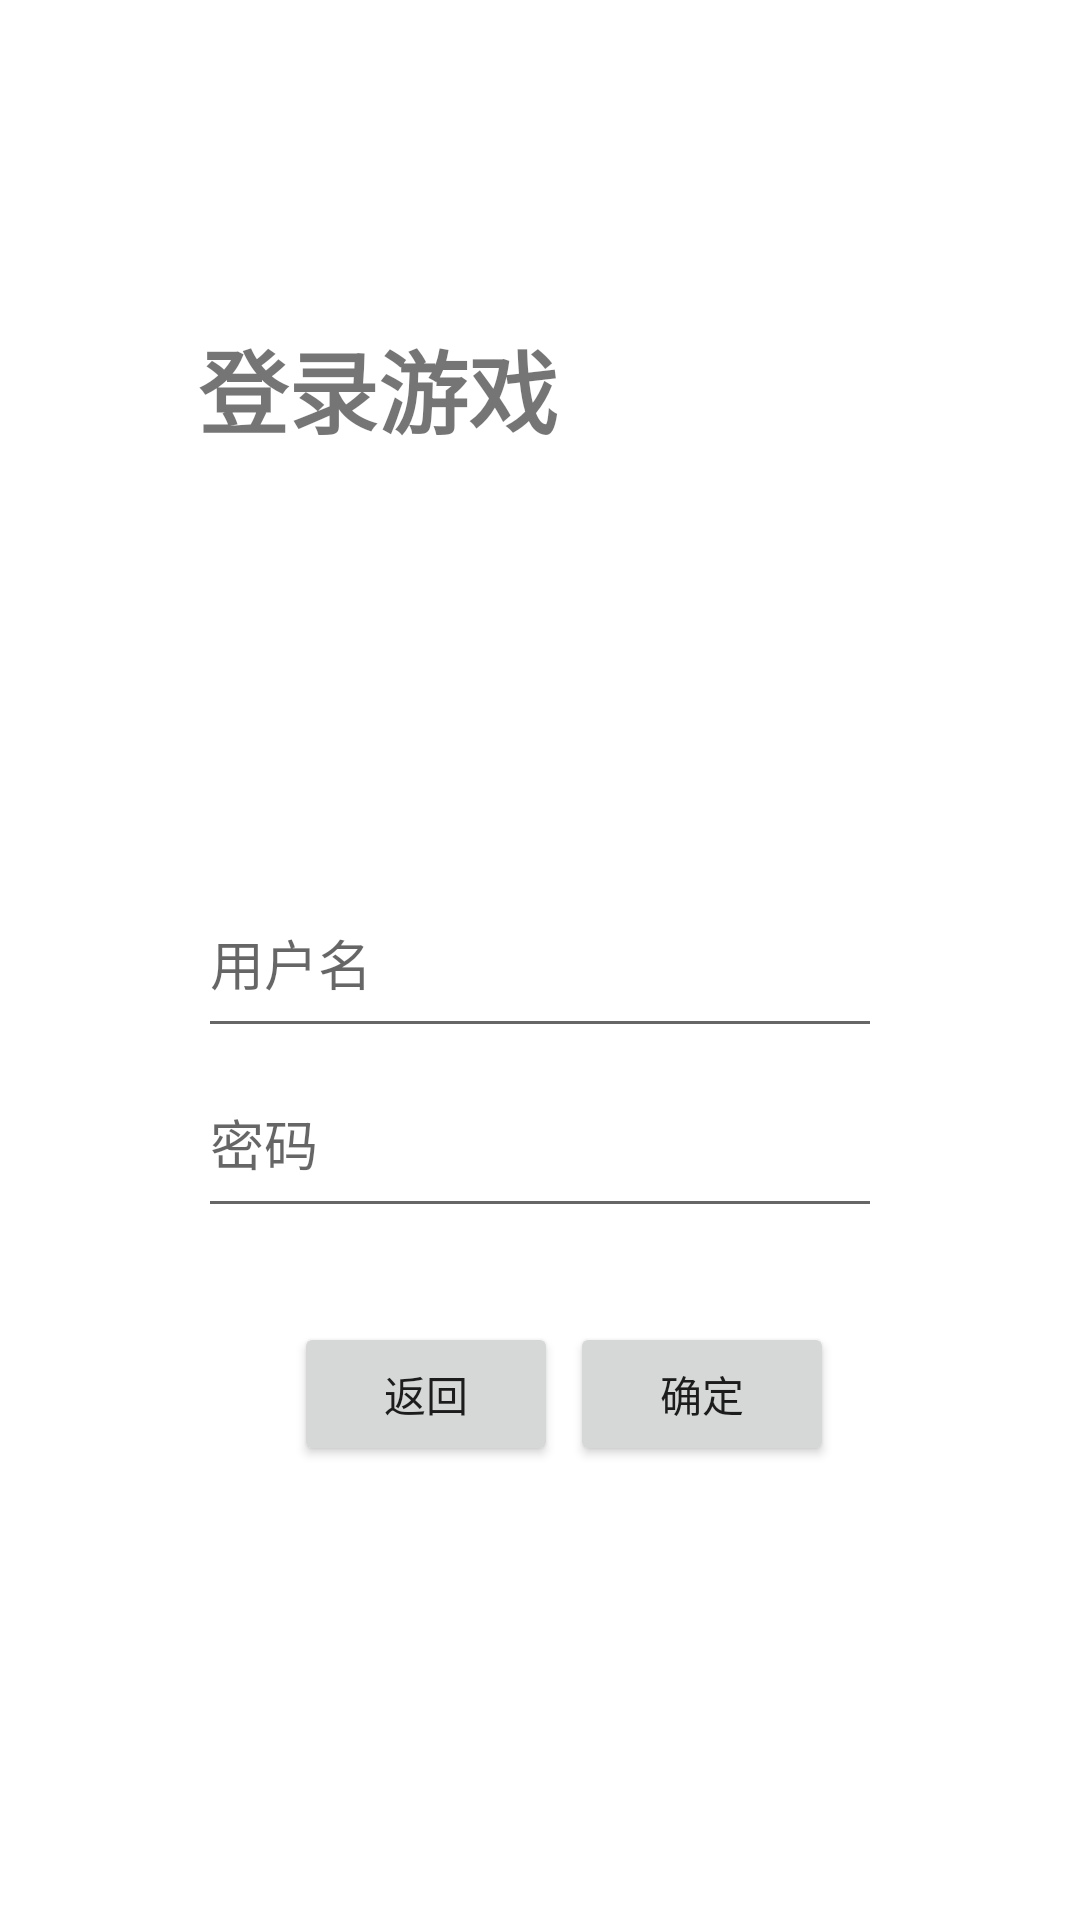

The Android layout XML behind this screen, and the referenced resources:
<!-- AndroidManifest.xml: application theme Theme.AircraftWarApp -->
<!-- res/layout/entry_login.xml -->
<?xml version="1.0" encoding="utf-8"?>
<androidx.constraintlayout.widget.ConstraintLayout xmlns:android="http://schemas.android.com/apk/res/android"
    xmlns:app="http://schemas.android.com/apk/res-auto"
    xmlns:tools="http://schemas.android.com/tools"
    android:layout_width="match_parent"
    android:layout_height="match_parent">

    <TextView
        android:id="@+id/login_sign"
        android:layout_width="wrap_content"
        android:layout_height="wrap_content"
        android:layout_marginTop="100dp"
        android:text="@string/login_sign"
        android:textSize="30sp"
        android:textStyle="bold"
        app:layout_constraintBottom_toTopOf="@+id/input_name_2"
        app:layout_constraintEnd_toEndOf="@+id/back_button"
        app:layout_constraintHorizontal_bias="0.0"
        app:layout_constraintStart_toStartOf="@+id/input_name_2"
        app:layout_constraintTop_toTopOf="parent"
        app:layout_constraintVertical_bias="0.051" />

    <EditText
        android:id="@+id/input_name_2"
        android:layout_width="0dp"
        android:layout_height="60dp"
        android:autofillHints=""
        android:ems="10"
        android:hint="@string/user_name"
        android:inputType="textPersonName"
        android:text=""
        app:layout_constraintBottom_toBottomOf="parent"
        app:layout_constraintEnd_toEndOf="@+id/input_password_2"
        app:layout_constraintHorizontal_bias="0.0"
        app:layout_constraintStart_toStartOf="@+id/input_password_2"
        app:layout_constraintTop_toTopOf="parent"
        app:layout_constraintVertical_bias="0.499" />

    <EditText
        android:id="@+id/input_password_2"
        android:layout_width="0dp"
        android:layout_height="60dp"
        android:layout_marginStart="66dp"
        android:layout_marginTop="51dp"
        android:layout_marginEnd="66dp"
        android:layout_marginBottom="47dp"
        android:autofillHints=""
        android:ems="10"
        android:hint="@string/user_password"
        android:inputType="textPassword"
        android:text=""
        app:layout_constraintBottom_toTopOf="@+id/confirm_button"
        app:layout_constraintEnd_toEndOf="parent"
        app:layout_constraintHorizontal_bias="0.0"
        app:layout_constraintStart_toStartOf="parent"
        app:layout_constraintTop_toBottomOf="@+id/input_name_2"
        app:layout_constraintVertical_bias="0.766" />

    <Button
        android:id="@+id/confirm_button"
        android:layout_width="wrap_content"
        android:layout_height="wrap_content"
        android:layout_marginEnd="16dp"
        android:text="@string/confirm"
        app:layout_constraintBaseline_toBaselineOf="@+id/back_button"
        app:layout_constraintEnd_toEndOf="@+id/input_password_2" />

    <Button
        android:id="@+id/back_button"
        android:layout_width="wrap_content"
        android:layout_height="wrap_content"
        android:layout_marginStart="32dp"
        android:layout_marginBottom="120dp"
        android:text="@string/back"
        app:layout_constraintBottom_toBottomOf="parent"
        app:layout_constraintStart_toStartOf="@+id/input_password_2"
        app:layout_constraintTop_toBottomOf="@+id/input_password_2" />
</androidx.constraintlayout.widget.ConstraintLayout>
<!-- resources referenced by this layout -->
<resources>
  <string name="back">返回</string>
  <string name="confirm">确定</string>
  <string name="login_sign">登录游戏</string>
  <string name="user_name">用户名</string>
  <string name="user_password">密码</string>
  <style name="Theme.AircraftWarApp" parent="Theme.MaterialComponents.DayNight.DarkActionBar">
          
          <item name="colorPrimary">@color/purple_500</item>
          <item name="colorPrimaryVariant">@color/purple_700</item>
          <item name="colorOnPrimary">@color/white</item>
          
          <item name="colorSecondary">@color/teal_200</item>
          <item name="colorSecondaryVariant">@color/teal_700</item>
          <item name="colorOnSecondary">@color/black</item>
          
          <item name="android:statusBarColor" tools:targetApi="l">?attr/colorPrimaryVariant</item>
          
      </style>
  <!-- not gathered from this repository: default colours our renderer supplied (Android Studio template values) -->
  <color name="purple_500">#FF6200EE</color>
  <color name="purple_700">#FF3700B3</color>
  <color name="teal_200">#FF03DAC5</color>
  <color name="teal_700">#FF018786</color>
  <color name="black">#FF000000</color>
  <color name="white">#FFFFFFFF</color>
</resources>
